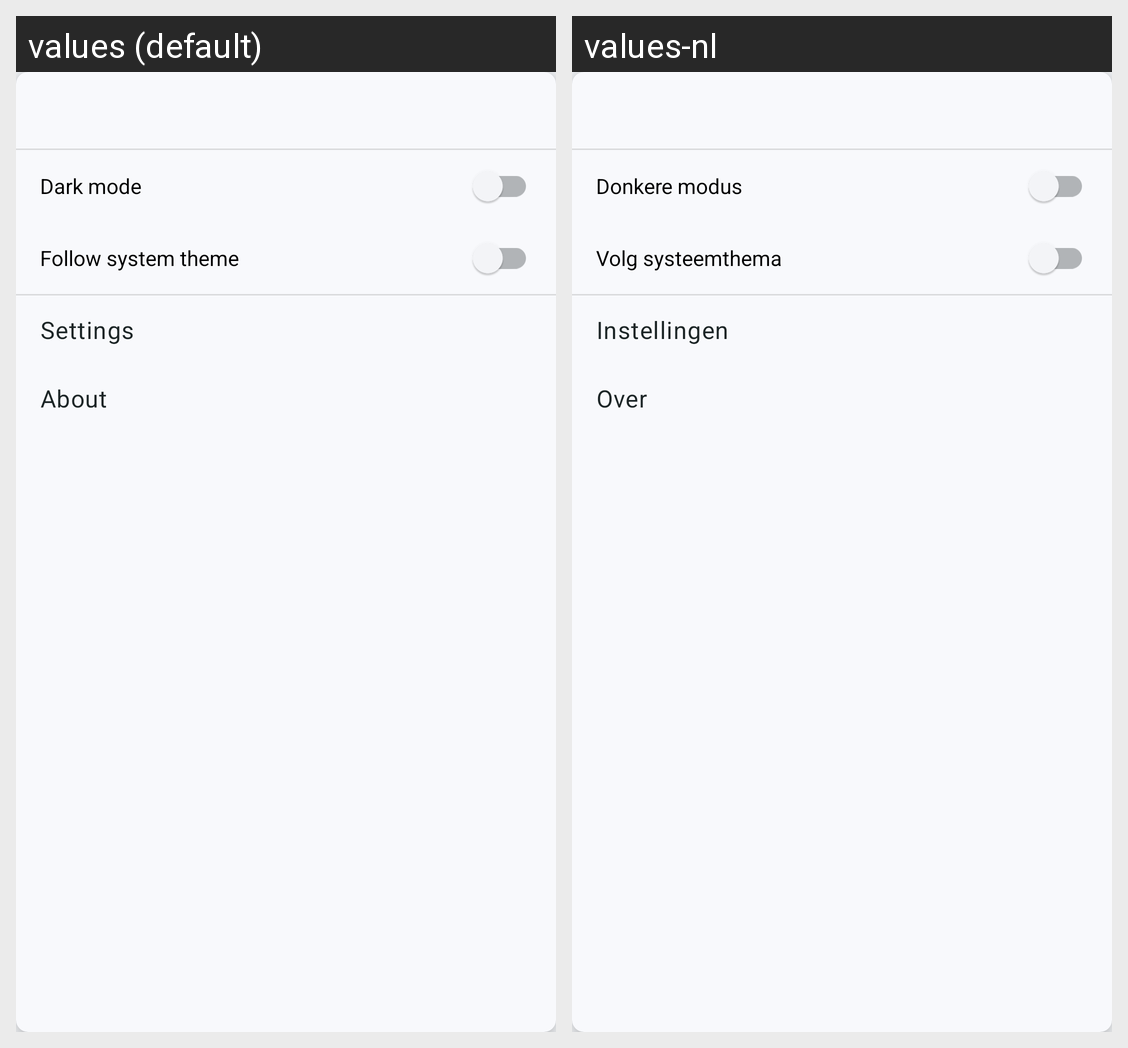

Here is an Android app screen in its default locale and in the app's own translations. Write out the translated-string differences for the strings that appear on this screen.
Android screen res/layout/popup_overflow_menu.xml rendered under 2 locales, left to right: values (default), values-nl. Device: Nexus 5 (rendered at 1080×1920; each locale shown at half size, 540×960, under a caption strip naming it); theme Theme.Intervene.
Strings drawn on this screen, with the default value and each locale's value (text and hints the layout hard-codes, and strings that could not be matched under every locale, appear in the picture but are not listed):

switch_dark_mode
  values: Dark mode
  values-nl: Donkere modus

follow_system_theme
  values: Follow system theme
  values-nl: Volg systeemthema

action_settings
  values: Settings
  values-nl: Instellingen

menu_about
  values: About
  values-nl: Over
